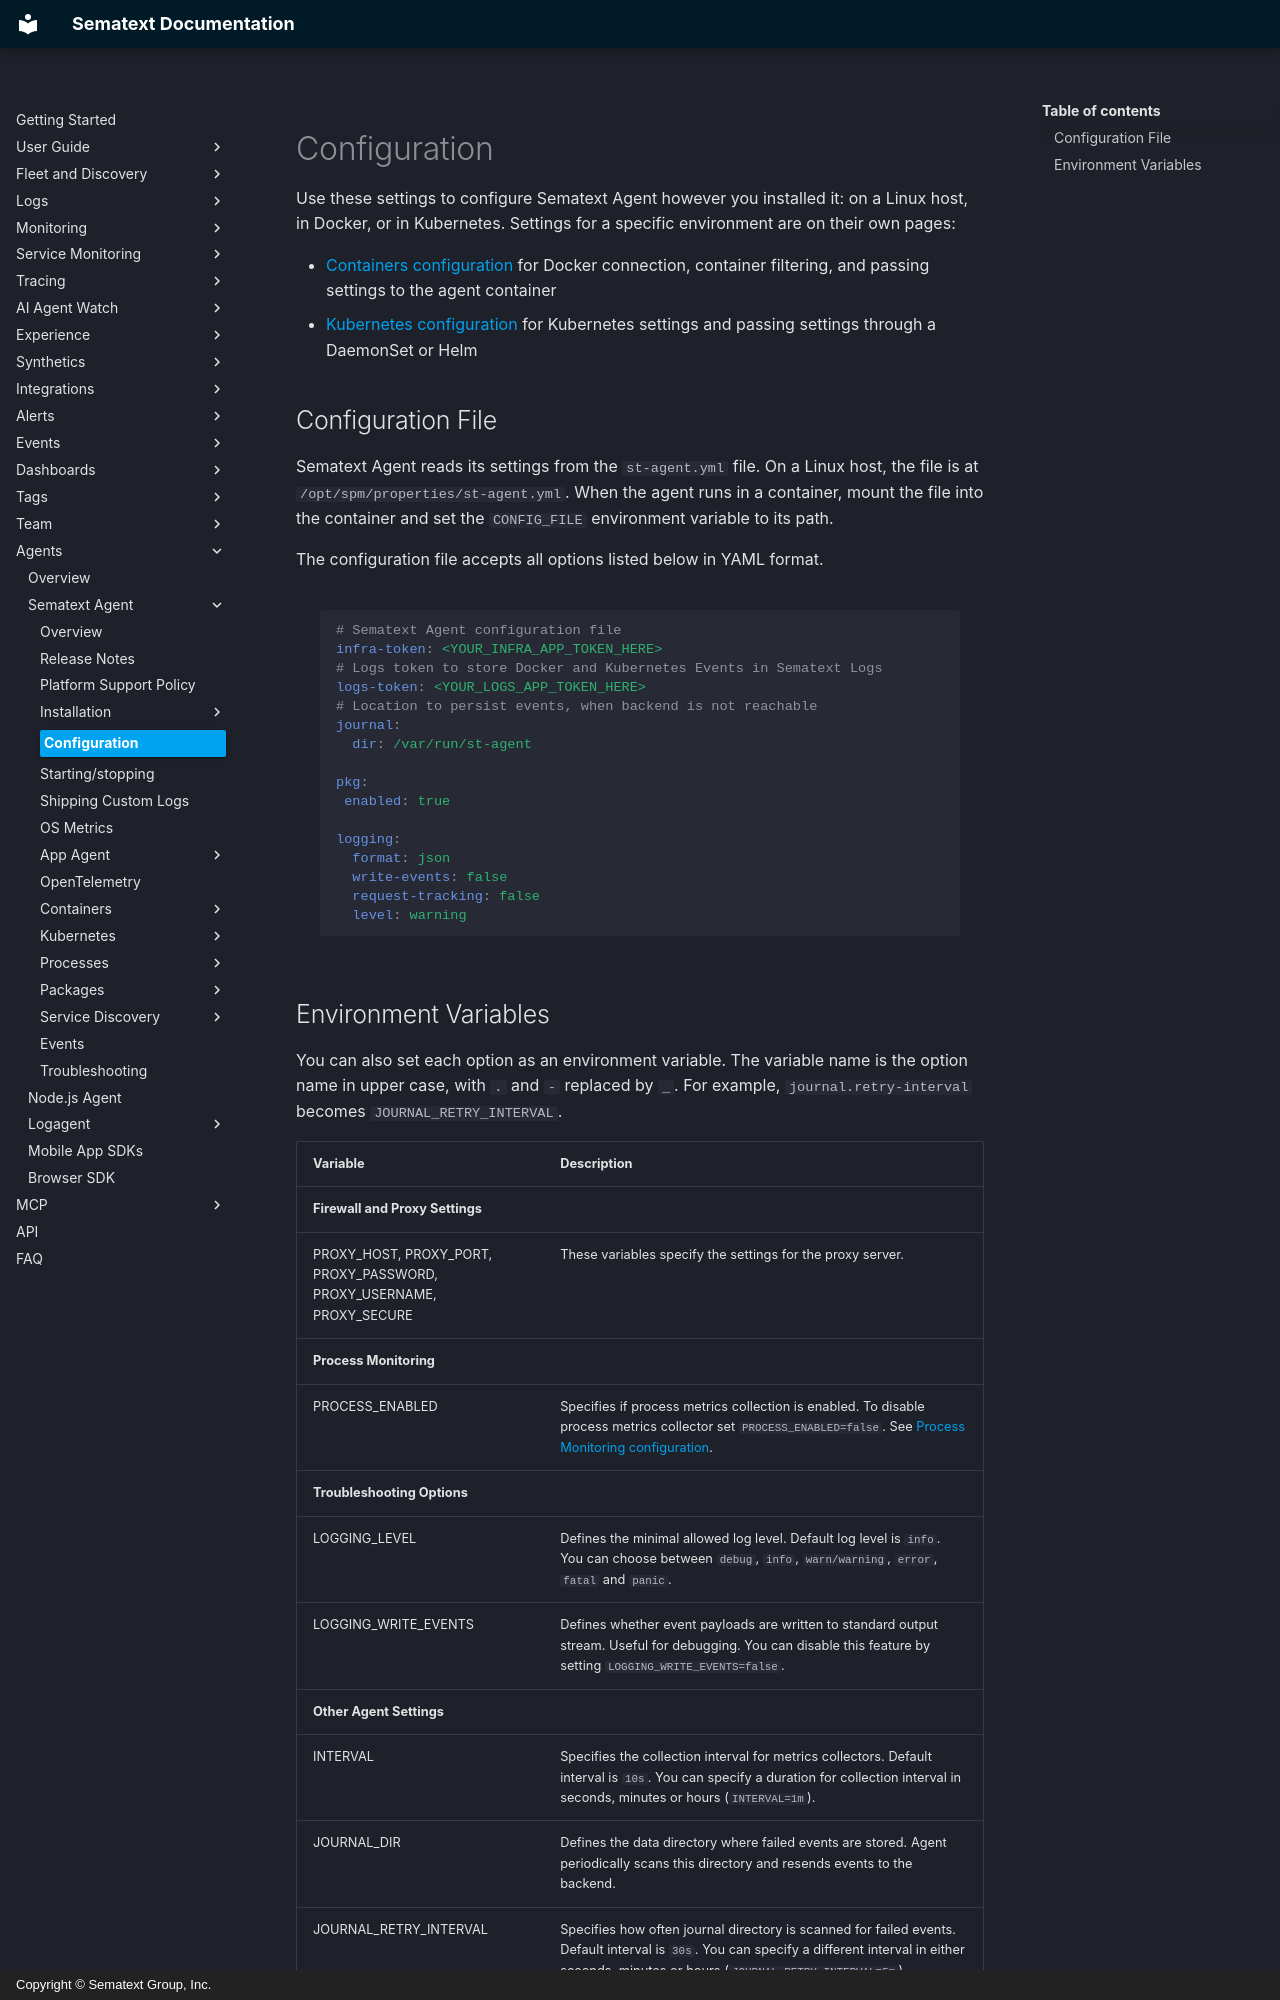

repository: sematext/docs · page: agents/sematext-agent/configuration/index.html · generator: mkdocs · copyright: Copyright © Sematext Group, Inc.

title: Sematext Agent Configuration
description: Settings that apply to Sematext Agent however it is installed, on Linux hosts, in Docker, or in Kubernetes

Use these settings to configure Sematext Agent however you installed it: on a Linux host, in Docker, or in Kubernetes. Settings for a specific environment are on their own pages:

- [Containers configuration](/docs/agents/sematext-agent/containers/configuration/) for Docker connection, container filtering, and passing settings to the agent container
- [Kubernetes configuration](/docs/agents/sematext-agent/kubernetes/configuration/) for Kubernetes settings and passing settings through a DaemonSet or Helm

## Configuration File

Sematext Agent reads its settings from the `st-agent.yml` file. On a Linux host, the file is at `/opt/spm/properties/st-agent.yml`. When the agent runs in a container, mount the file into the container and set the `CONFIG_FILE` environment variable to its path.

The configuration file accepts all options listed below in YAML format.

```yaml
# Sematext Agent configuration file
infra-token: <YOUR_INFRA_APP_TOKEN_HERE>
# Logs token to store Docker and Kubernetes Events in Sematext Logs
logs-token: <YOUR_LOGS_APP_TOKEN_HERE>
# Location to persist events, when backend is not reachable
journal:
  dir: /var/run/st-agent

pkg:
 enabled: true

logging:
  format: json
  write-events: false
  request-tracking: false
  level: warning
```
